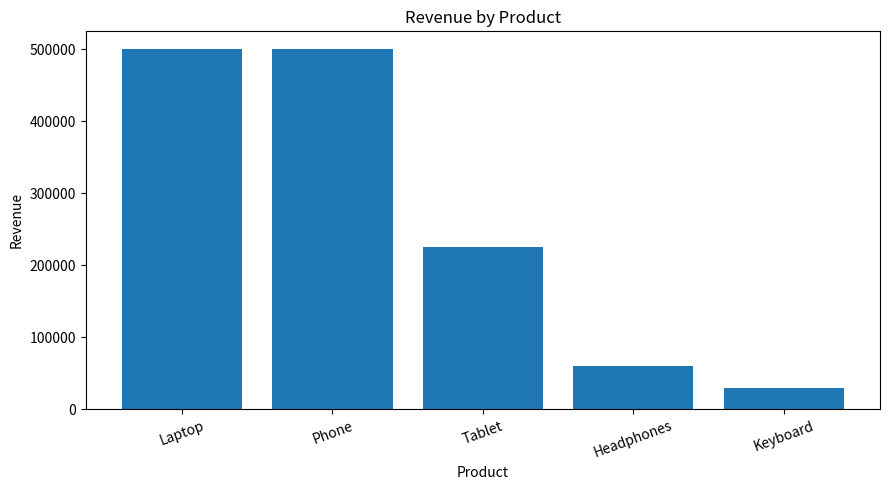

Write Python code to recreate this figure.
import pandas as pd
import matplotlib.pyplot as plt

# Product sales data
data = {
    "Product": ["Laptop", "Phone", "Tablet", "Headphones", "Keyboard"],
    "Units_Sold": [10, 25, 15, 30, 20],
    "Price": [50000, 20000, 15000, 2000, 1500]
}

df = pd.DataFrame(data)

# Calculate revenue for each product
df["Revenue"] = df["Units_Sold"] * df["Price"]

# Display the report
print("PRODUCT SALES ANALYSIS")
print("----------------------")
print(df.to_string(index=False))

# Calculate total revenue
print("\nTotal Revenue:", df["Revenue"].sum())

# Find the best-selling product by units
best_selling = df.loc[df["Units_Sold"].idxmax(), "Product"]
print("Best-Selling Product:", best_selling)

# Plot product revenue
plt.figure(figsize=(9, 5))
plt.bar(df["Product"], df["Revenue"])

plt.title("Revenue by Product")
plt.xlabel("Product")
plt.ylabel("Revenue")
plt.xticks(rotation=20)
plt.tight_layout()

# Save and display the graph
plt.savefig("product_sales_graph.png")
plt.show()
